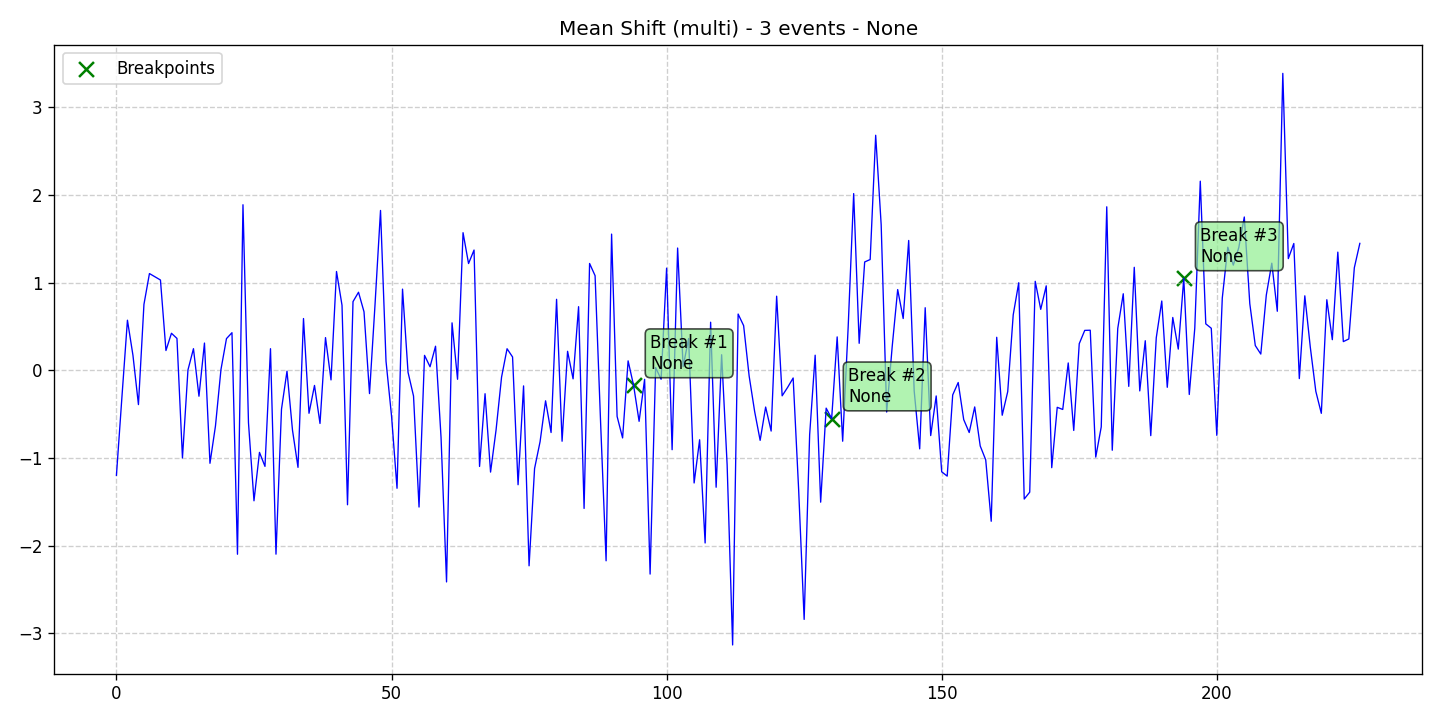

The file beside this chart, header and first rows:
data, stationary, det_lin_up, det_lin_down, det_quad, det_cubic, det_exp, det_damped, stoc_trend, volatility, single_seas, multiple_seas, point_anom_single, point_anom_multi, collect_anom, context_anom, mean_shift, var_shift, trend_shift, date, is_break, is_anomaly, is_multi, location_beginning
-1.199, 0, 0, 0, 0, 0, 0, 0, 0, 0, 0, 0, 0, 0, 0, 0, 1, 0, 0, 2020-01-01, 0, 0, 1, 0
-0.3039, 0, 0, 0, 0, 0, 0, 0, 0, 0, 0, 0, 0, 0, 0, 0, 1, 0, 0, 2020-01-02, 0, 0, 1, 0
0.5706, 0, 0, 0, 0, 0, 0, 0, 0, 0, 0, 0, 0, 0, 0, 0, 1, 0, 0, 2020-01-03, 0, 0, 1, 0
0.1709, 0, 0, 0, 0, 0, 0, 0, 0, 0, 0, 0, 0, 0, 0, 0, 1, 0, 0, 2020-01-04, 0, 0, 1, 0
-0.3922, 0, 0, 0, 0, 0, 0, 0, 0, 0, 0, 0, 0, 0, 0, 0, 1, 0, 0, 2020-01-05, 0, 0, 1, 0
0.7512, 0, 0, 0, 0, 0, 0, 0, 0, 0, 0, 0, 0, 0, 0, 0, 1, 0, 0, 2020-01-06, 0, 0, 1, 0
1.103, 0, 0, 0, 0, 0, 0, 0, 0, 0, 0, 0, 0, 0, 0, 0, 1, 0, 0, 2020-01-07, 0, 0, 1, 0
1.066, 0, 0, 0, 0, 0, 0, 0, 0, 0, 0, 0, 0, 0, 0, 0, 1, 0, 0, 2020-01-08, 0, 0, 1, 0
1.029, 0, 0, 0, 0, 0, 0, 0, 0, 0, 0, 0, 0, 0, 0, 0, 1, 0, 0, 2020-01-09, 0, 0, 1, 0
0.2249, 0, 0, 0, 0, 0, 0, 0, 0, 0, 0, 0, 0, 0, 0, 0, 1, 0, 0, 2020-01-10, 0, 0, 1, 0
0.4217, 0, 0, 0, 0, 0, 0, 0, 0, 0, 0, 0, 0, 0, 0, 0, 1, 0, 0, 2020-01-11, 0, 0, 1, 0
0.3628, 0, 0, 0, 0, 0, 0, 0, 0, 0, 0, 0, 0, 0, 0, 0, 1, 0, 0, 2020-01-12, 0, 0, 1, 0
-1.001, 0, 0, 0, 0, 0, 0, 0, 0, 0, 0, 0, 0, 0, 0, 0, 1, 0, 0, 2020-01-13, 0, 0, 1, 0
0.003015, 0, 0, 0, 0, 0, 0, 0, 0, 0, 0, 0, 0, 0, 0, 0, 1, 0, 0, 2020-01-14, 0, 0, 1, 0
0.2456, 0, 0, 0, 0, 0, 0, 0, 0, 0, 0, 0, 0, 0, 0, 0, 1, 0, 0, 2020-01-15, 0, 0, 1, 0
-0.2966, 0, 0, 0, 0, 0, 0, 0, 0, 0, 0, 0, 0, 0, 0, 0, 1, 0, 0, 2020-01-16, 0, 0, 1, 0
0.31, 0, 0, 0, 0, 0, 0, 0, 0, 0, 0, 0, 0, 0, 0, 0, 1, 0, 0, 2020-01-17, 0, 0, 1, 0
-1.062, 0, 0, 0, 0, 0, 0, 0, 0, 0, 0, 0, 0, 0, 0, 0, 1, 0, 0, 2020-01-18, 0, 0, 1, 0
-0.6358, 0, 0, 0, 0, 0, 0, 0, 0, 0, 0, 0, 0, 0, 0, 0, 1, 0, 0, 2020-01-19, 0, 0, 1, 0
0.008304, 0, 0, 0, 0, 0, 0, 0, 0, 0, 0, 0, 0, 0, 0, 0, 1, 0, 0, 2020-01-20, 0, 0, 1, 0
0.3605, 0, 0, 0, 0, 0, 0, 0, 0, 0, 0, 0, 0, 0, 0, 0, 1, 0, 0, 2020-01-21, 0, 0, 1, 0
0.4281, 0, 0, 0, 0, 0, 0, 0, 0, 0, 0, 0, 0, 0, 0, 0, 1, 0, 0, 2020-01-22, 0, 0, 1, 0
-2.099, 0, 0, 0, 0, 0, 0, 0, 0, 0, 0, 0, 0, 0, 0, 0, 1, 0, 0, 2020-01-23, 0, 0, 1, 0
1.888, 0, 0, 0, 0, 0, 0, 0, 0, 0, 0, 0, 0, 0, 0, 0, 1, 0, 0, 2020-01-24, 0, 0, 1, 0
-0.5992, 0, 0, 0, 0, 0, 0, 0, 0, 0, 0, 0, 0, 0, 0, 0, 1, 0, 0, 2020-01-25, 0, 0, 1, 0
-1.49, 0, 0, 0, 0, 0, 0, 0, 0, 0, 0, 0, 0, 0, 0, 0, 1, 0, 0, 2020-01-26, 0, 0, 1, 0
-0.9374, 0, 0, 0, 0, 0, 0, 0, 0, 0, 0, 0, 0, 0, 0, 0, 1, 0, 0, 2020-01-27, 0, 0, 1, 0
-1.097, 0, 0, 0, 0, 0, 0, 0, 0, 0, 0, 0, 0, 0, 0, 0, 1, 0, 0, 2020-01-28, 0, 0, 1, 0
0.2456, 0, 0, 0, 0, 0, 0, 0, 0, 0, 0, 0, 0, 0, 0, 0, 1, 0, 0, 2020-01-29, 0, 0, 1, 0
-2.099, 0, 0, 0, 0, 0, 0, 0, 0, 0, 0, 0, 0, 0, 0, 0, 1, 0, 0, 2020-01-30, 0, 0, 1, 0
-0.4453, 0, 0, 0, 0, 0, 0, 0, 0, 0, 0, 0, 0, 0, 0, 0, 1, 0, 0, 2020-01-31, 0, 0, 1, 0
-0.01076, 0, 0, 0, 0, 0, 0, 0, 0, 0, 0, 0, 0, 0, 0, 0, 1, 0, 0, 2020-02-01, 0, 0, 1, 0
-0.6838, 0, 0, 0, 0, 0, 0, 0, 0, 0, 0, 0, 0, 0, 0, 0, 1, 0, 0, 2020-02-02, 0, 0, 1, 0
-1.108, 0, 0, 0, 0, 0, 0, 0, 0, 0, 0, 0, 0, 0, 0, 0, 1, 0, 0, 2020-02-03, 0, 0, 1, 0
0.5897, 0, 0, 0, 0, 0, 0, 0, 0, 0, 0, 0, 0, 0, 0, 0, 1, 0, 0, 2020-02-04, 0, 0, 1, 0
-0.4913, 0, 0, 0, 0, 0, 0, 0, 0, 0, 0, 0, 0, 0, 0, 0, 1, 0, 0, 2020-02-05, 0, 0, 1, 0
-0.1736, 0, 0, 0, 0, 0, 0, 0, 0, 0, 0, 0, 0, 0, 0, 0, 1, 0, 0, 2020-02-06, 0, 0, 1, 0
-0.6075, 0, 0, 0, 0, 0, 0, 0, 0, 0, 0, 0, 0, 0, 0, 0, 1, 0, 0, 2020-02-07, 0, 0, 1, 0
0.3722, 0, 0, 0, 0, 0, 0, 0, 0, 0, 0, 0, 0, 0, 0, 0, 1, 0, 0, 2020-02-08, 0, 0, 1, 0
-0.1105, 0, 0, 0, 0, 0, 0, 0, 0, 0, 0, 0, 0, 0, 0, 0, 1, 0, 0, 2020-02-09, 0, 0, 1, 0
1.126, 0, 0, 0, 0, 0, 0, 0, 0, 0, 0, 0, 0, 0, 0, 0, 1, 0, 0, 2020-02-10, 0, 0, 1, 0
0.7414, 0, 0, 0, 0, 0, 0, 0, 0, 0, 0, 0, 0, 0, 0, 0, 1, 0, 0, 2020-02-11, 0, 0, 1, 0
-1.535, 0, 0, 0, 0, 0, 0, 0, 0, 0, 0, 0, 0, 0, 0, 0, 1, 0, 0, 2020-02-12, 0, 0, 1, 0
0.7827, 0, 0, 0, 0, 0, 0, 0, 0, 0, 0, 0, 0, 0, 0, 0, 1, 0, 0, 2020-02-13, 0, 0, 1, 0
0.8896, 0, 0, 0, 0, 0, 0, 0, 0, 0, 0, 0, 0, 0, 0, 0, 1, 0, 0, 2020-02-14, 0, 0, 1, 0
0.6662, 0, 0, 0, 0, 0, 0, 0, 0, 0, 0, 0, 0, 0, 0, 0, 1, 0, 0, 2020-02-15, 0, 0, 1, 0
-0.2665, 0, 0, 0, 0, 0, 0, 0, 0, 0, 0, 0, 0, 0, 0, 0, 1, 0, 0, 2020-02-16, 0, 0, 1, 0
0.7481, 0, 0, 0, 0, 0, 0, 0, 0, 0, 0, 0, 0, 0, 0, 0, 1, 0, 0, 2020-02-17, 0, 0, 1, 0
1.823, 0, 0, 0, 0, 0, 0, 0, 0, 0, 0, 0, 0, 0, 0, 0, 1, 0, 0, 2020-02-18, 0, 0, 1, 0
0.1025, 0, 0, 0, 0, 0, 0, 0, 0, 0, 0, 0, 0, 0, 0, 0, 1, 0, 0, 2020-02-19, 0, 0, 1, 0
-0.52, 0, 0, 0, 0, 0, 0, 0, 0, 0, 0, 0, 0, 0, 0, 0, 1, 0, 0, 2020-02-20, 0, 0, 1, 0
-1.347, 0, 0, 0, 0, 0, 0, 0, 0, 0, 0, 0, 0, 0, 0, 0, 1, 0, 0, 2020-02-21, 0, 0, 1, 0
0.9253, 0, 0, 0, 0, 0, 0, 0, 0, 0, 0, 0, 0, 0, 0, 0, 1, 0, 0, 2020-02-22, 0, 0, 1, 0
-0.02331, 0, 0, 0, 0, 0, 0, 0, 0, 0, 0, 0, 0, 0, 0, 0, 1, 0, 0, 2020-02-23, 0, 0, 1, 0
-0.2947, 0, 0, 0, 0, 0, 0, 0, 0, 0, 0, 0, 0, 0, 0, 0, 1, 0, 0, 2020-02-24, 0, 0, 1, 0
-1.561, 0, 0, 0, 0, 0, 0, 0, 0, 0, 0, 0, 0, 0, 0, 0, 1, 0, 0, 2020-02-25, 0, 0, 1, 0
0.1695, 0, 0, 0, 0, 0, 0, 0, 0, 0, 0, 0, 0, 0, 0, 0, 1, 0, 0, 2020-02-26, 0, 0, 1, 0
0.03948, 0, 0, 0, 0, 0, 0, 0, 0, 0, 0, 0, 0, 0, 0, 0, 1, 0, 0, 2020-02-27, 0, 0, 1, 0
0.2738, 0, 0, 0, 0, 0, 0, 0, 0, 0, 0, 0, 0, 0, 0, 0, 1, 0, 0, 2020-02-28, 0, 0, 1, 0
-0.7657, 0, 0, 0, 0, 0, 0, 0, 0, 0, 0, 0, 0, 0, 0, 0, 1, 0, 0, 2020-02-29, 0, 0, 1, 0
... 167 more rows
